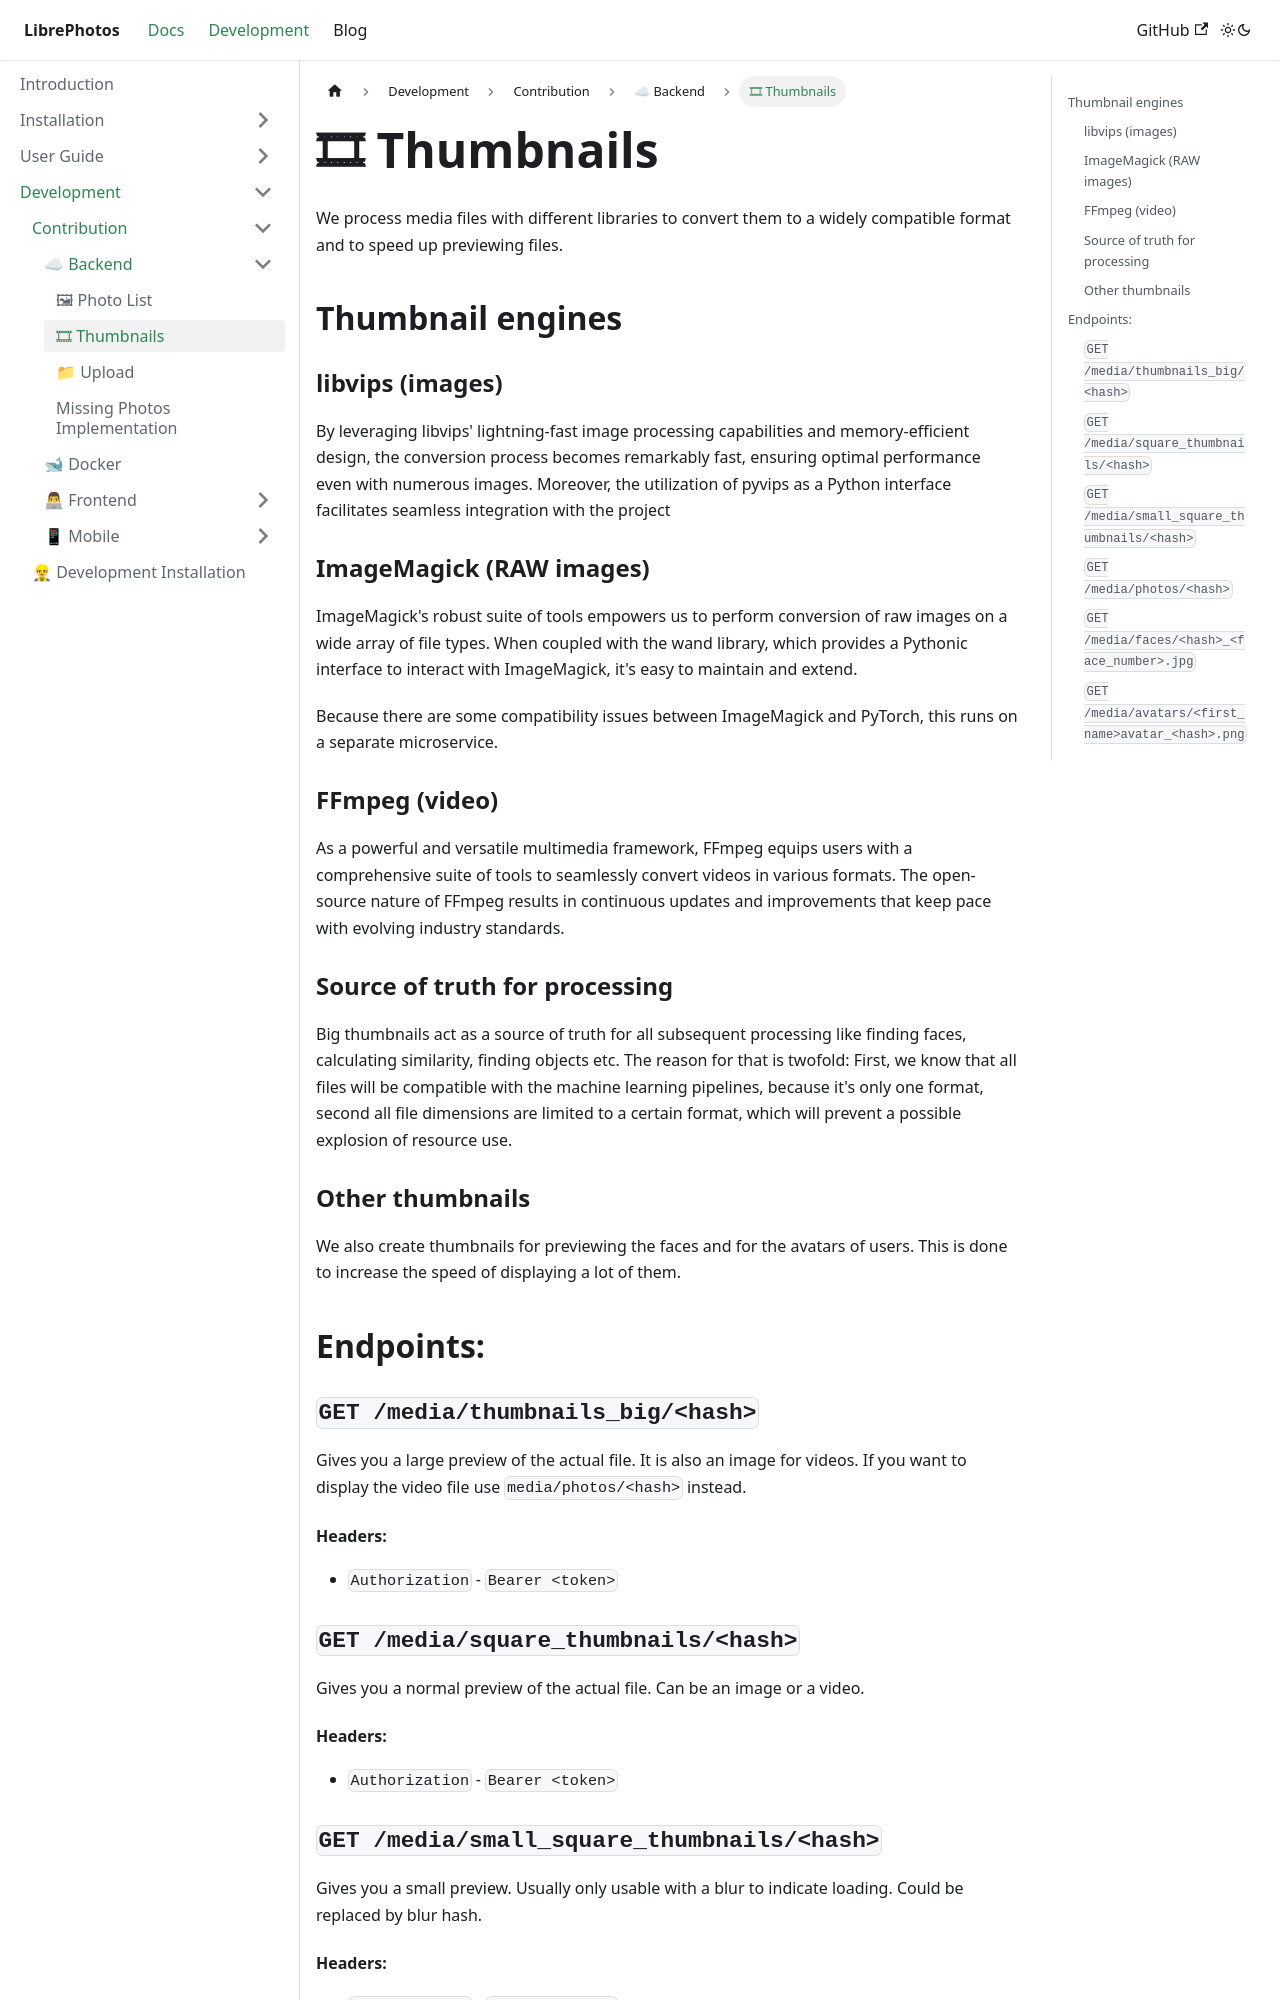

repository: LibrePhotos/librephotos.docs · page: docs/development/contribution/backend/thumbnails/index.html · generator: docusaurus

---
title: "🎞 Thumbnails"
excerpt: "How do thumbnails work in LibrePhotos?"
sidebar_position: 5
---

We process media files with different libraries to convert them to a widely compatible format and to speed up previewing files.

## Thumbnail engines

### libvips (images)

By leveraging libvips' lightning-fast image processing capabilities and memory-efficient design, the conversion process becomes remarkably fast, ensuring optimal performance even with numerous images.
Moreover, the utilization of pyvips as a Python interface facilitates seamless integration with the project

### ImageMagick (RAW images)

ImageMagick's robust suite of tools empowers us to perform conversion of raw images on a wide array of file types. When coupled with the wand library, which provides a Pythonic interface to interact with ImageMagick, it's easy to maintain and extend.

Because there are some compatibility issues between ImageMagick and PyTorch, this runs on a separate microservice.

### FFmpeg (video)

As a powerful and versatile multimedia framework, FFmpeg equips users with a comprehensive suite of tools to seamlessly convert videos in various formats. The open-source nature of FFmpeg results in continuous updates and improvements that keep pace with evolving industry standards.

### Source of truth for processing

Big thumbnails act as a source of truth for all subsequent processing like finding faces, calculating similarity, finding objects etc. The reason for that is twofold: First, we know that all files will be compatible with the machine learning pipelines, because it's only one format, second all file dimensions are limited to a certain format, which will prevent a possible explosion of resource use.

### Other thumbnails

We also create thumbnails for previewing the faces and for the avatars of users. This is done to increase the speed of displaying a lot of them.

## Endpoints:
